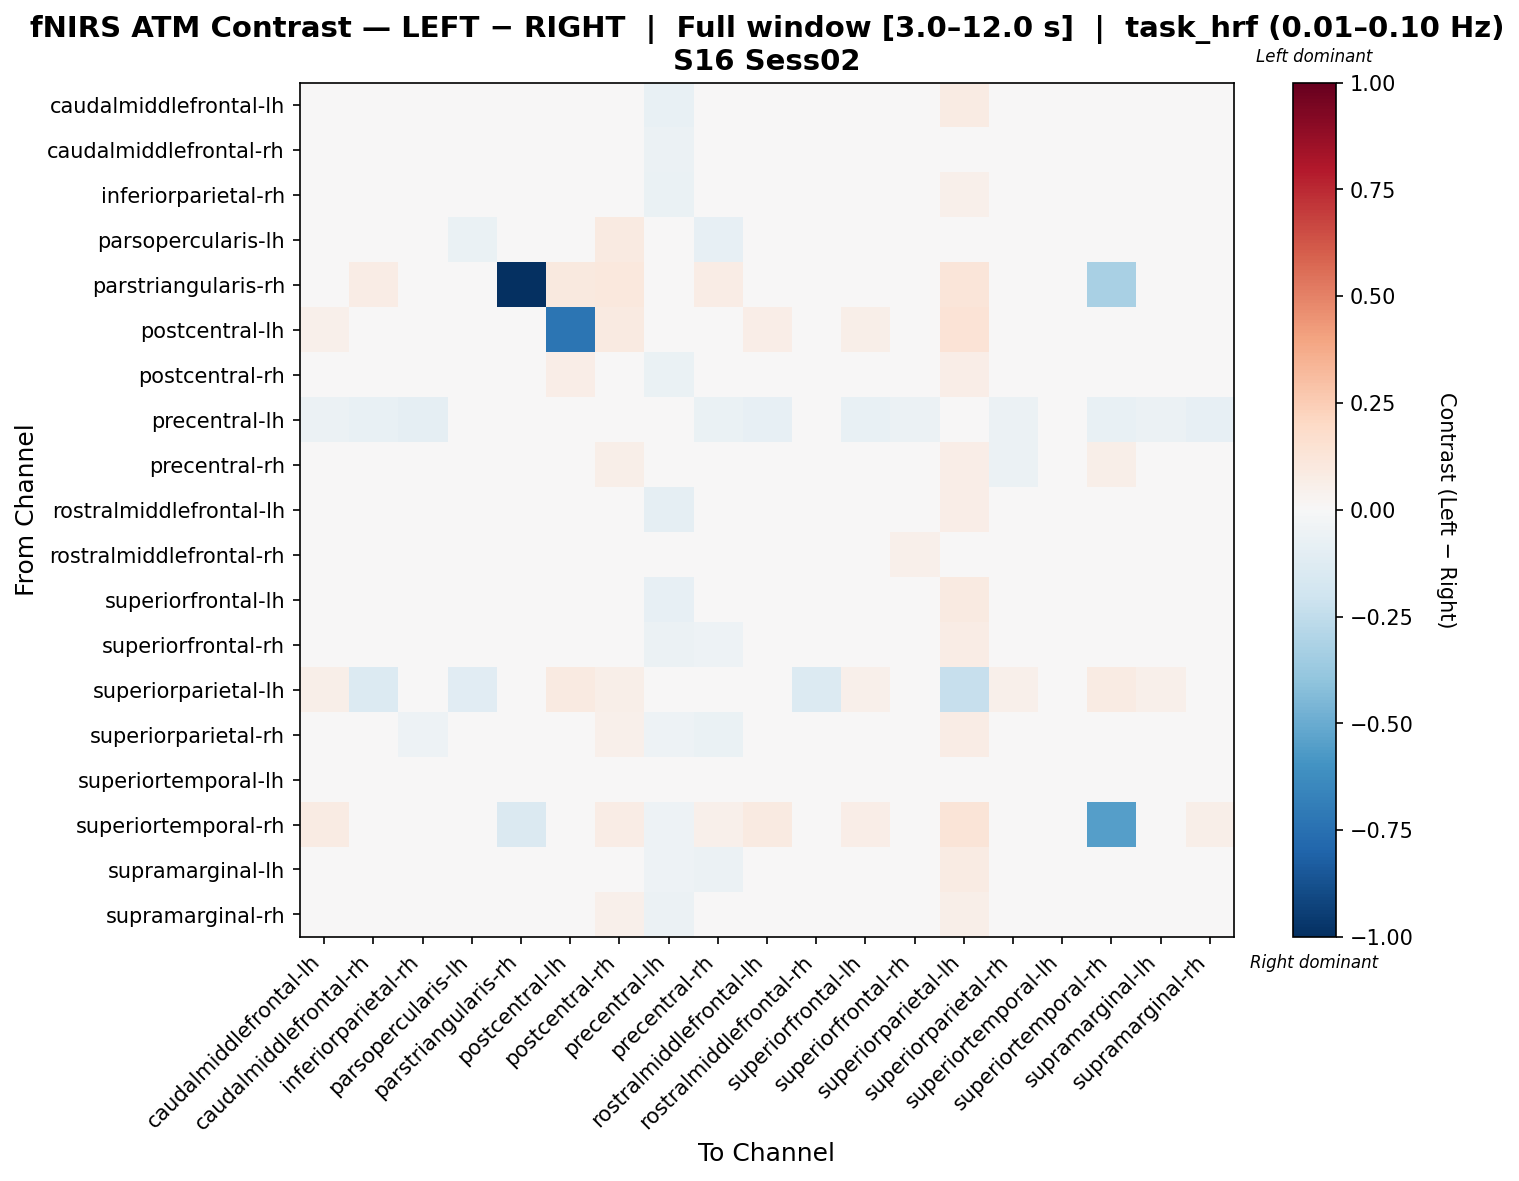

Data behind this chart, as committed beside it:
, caudalmiddlefrontal-lh, caudalmiddlefrontal-rh, inferiorparietal-rh, parsopercularis-lh, parstriangularis-rh, postcentral-lh, postcentral-rh, precentral-lh, precentral-rh, rostralmiddlefrontal-lh, rostralmiddlefrontal-rh, superiorfrontal-lh, superiorfrontal-rh, superiorparietal-lh, superiorparietal-rh, superiortemporal-lh, superiortemporal-rh, supramarginal-lh, supramarginal-rh
caudalmiddlefrontal-lh, 0.01184, -0.0313, -0.009585, -0.003265, 0.0, 0.02876, 0.005171, -0.07229, -0.04543, 0.009468, 0.003669, 0.005638, -0.003738, 0.07817, -0.006339, 0.0, 0.03574, -0.009564, 0.003053
caudalmiddlefrontal-rh, -0.000449, -0.004281, -0.03987, -0.02747, 0.02137, 0.03593, 0.04452, -0.05764, -0.03625, 0.02303, 0.001329, 0.00842, 0.02016, 0.04928, 0.008052, 0.0, 0.02818, -0.04278, -0.03152
inferiorparietal-rh, 0.03307, -0.0339, -0.001265, -0.01461, 0.0, 0.02692, 0.03425, -0.0677, -0.04016, 0.02266, -0.01626, 0.01405, 0.004047, 0.05286, -0.04378, 0.0, 0.02925, -0.004203, 0.004783
parsopercularis-lh, 0.03468, -0.03444, -0.0279, -0.06834, 0.0, 0.01696, 0.08772, 0.02037, -0.07842, 0.03464, -0.01133, 0.03284, 0.0154, 0.04732, -0.01732, 0.0, -0.02106, -0.01301, -0.01812
parstriangularis-rh, 0.0, 0.07673, 0.0, 0.0, -1.0, 0.09974, 0.1074, 0.0, 0.07673, 0.0, 0.0, 0.0, 0.0, 0.1228, 0.0, 0.0, -0.3274, 0.0, 0.0
postcentral-lh, 0.0525, 0.04987, 0.01941, 0.0481, 0.04049, -0.7278, 0.09136, 0.01149, 0.01602, 0.06342, -0.005383, 0.06146, 0.04742, 0.1376, 0.02151, 0.0, 0.02406, 0.02744, 0.02098
postcentral-rh, -0.03057, -0.008175, -0.02473, 0.01717, 0.03237, 0.06266, 0.03163, -0.06902, -0.01543, -0.02134, -0.01934, -0.03804, -0.01238, 0.06696, 0.008896, 0.0, 0.04631, -0.03204, 0.005066
precentral-lh, -0.05576, -0.07082, -0.0885, -0.01507, 0.0, 0.01175, -0.02098, -0.0305, -0.06794, -0.08199, -0.02811, -0.07348, -0.05544, 0.004302, -0.05918, 0.0, -0.07189, -0.06151, -0.07887
precentral-rh, -0.005891, -0.007245, -0.02377, -0.04511, 0.03488, 0.03673, 0.05783, -0.03466, 0.007881, 0.01673, -0.02756, 0.004236, -0.01094, 0.06806, -0.05493, 0.0, 0.05488, -0.04702, -0.02407
rostralmiddlefrontal-lh, 0.01351, -0.00713, -0.008871, -0.004323, 0.0, 0.0247, -0.0008855, -0.09323, -0.03342, 0.008134, 0.0145, 0.005754, 0.01073, 0.06745, -0.007136, 0.0, 0.04281, -0.009665, -0.02292
rostralmiddlefrontal-rh, 0.01799, -0.003992, -0.03768, -0.0235, 0.0, 0.003574, 0.02871, -0.04757, -0.04181, 0.03981, -0.04345, 0.02496, 0.05343, 0.03391, 0.04131, 0.0, 0.004902, -0.03516, -0.01542
superiorfrontal-lh, 0.009776, -0.01976, -0.01676, -0.001582, 0.0, 0.02835, -0.006595, -0.08131, -0.04444, 0.01136, 0.009945, 0.02089, 0.008613, 0.08846, -0.005071, 0.0, 0.03081, -0.02272, -0.009971
superiorfrontal-rh, 0.002486, -0.008978, -0.03105, -0.01244, 0.0, 0.01844, 0.01863, -0.06028, -0.05319, 0.01761, 0.02888, 0.01238, 0.02234, 0.075, 0.007231, 0.0, 0.01516, -0.0341, -0.01813
superiorparietal-lh, 0.06066, -0.1378, 0.02791, -0.1139, 0.02071, 0.08921, 0.06227, -0.02002, 0.008834, 0.04143, -0.135, 0.05179, 0.04992, -0.2278, 0.05083, 0.0, 0.0814, 0.05366, 0.03587
superiorparietal-rh, 0.01496, 0.003219, -0.05415, -0.02277, 0.0, 0.01514, 0.05122, -0.05083, -0.0633, 0.02084, 0.03893, 0.01149, 0.02977, 0.07697, 0.0254, 0.0, -0.01514, -0.04134, -0.04041
superiortemporal-lh, 0.0, 0.0, 0.0, 0.0, 0.0, 0.0, 0.0, 0.0, 0.0, 0.0, 0.0, 0.0, 0.0, 0.0, 0.0, 0.0, 0.0, 0.0, 0.0
superiortemporal-rh, 0.08046, 0.04245, 0.04615, 0.009212, -0.1456, 0.03673, 0.0747, -0.05427, 0.05236, 0.08818, -0.008198, 0.06443, 0.04732, 0.1285, -0.01028, 0.0, -0.5488, 0.03998, 0.05675
supramarginal-lh, 0.0299, -0.03924, -0.007895, -0.005994, 0.0, 0.03186, 0.02442, -0.05287, -0.06003, 0.01947, -0.01623, 0.00736, -0.003787, 0.08505, -0.03242, 0.0, 0.02115, 0.004268, -0.005005
supramarginal-rh, 0.03426, -0.03055, -0.008254, -0.02202, 0.0, 0.01726, 0.05167, -0.05974, -0.04072, 0.009385, -0.003502, 0.007667, 0.004243, 0.05849, -0.03591, 0.0, 0.02901, -0.007375, -0.003919
